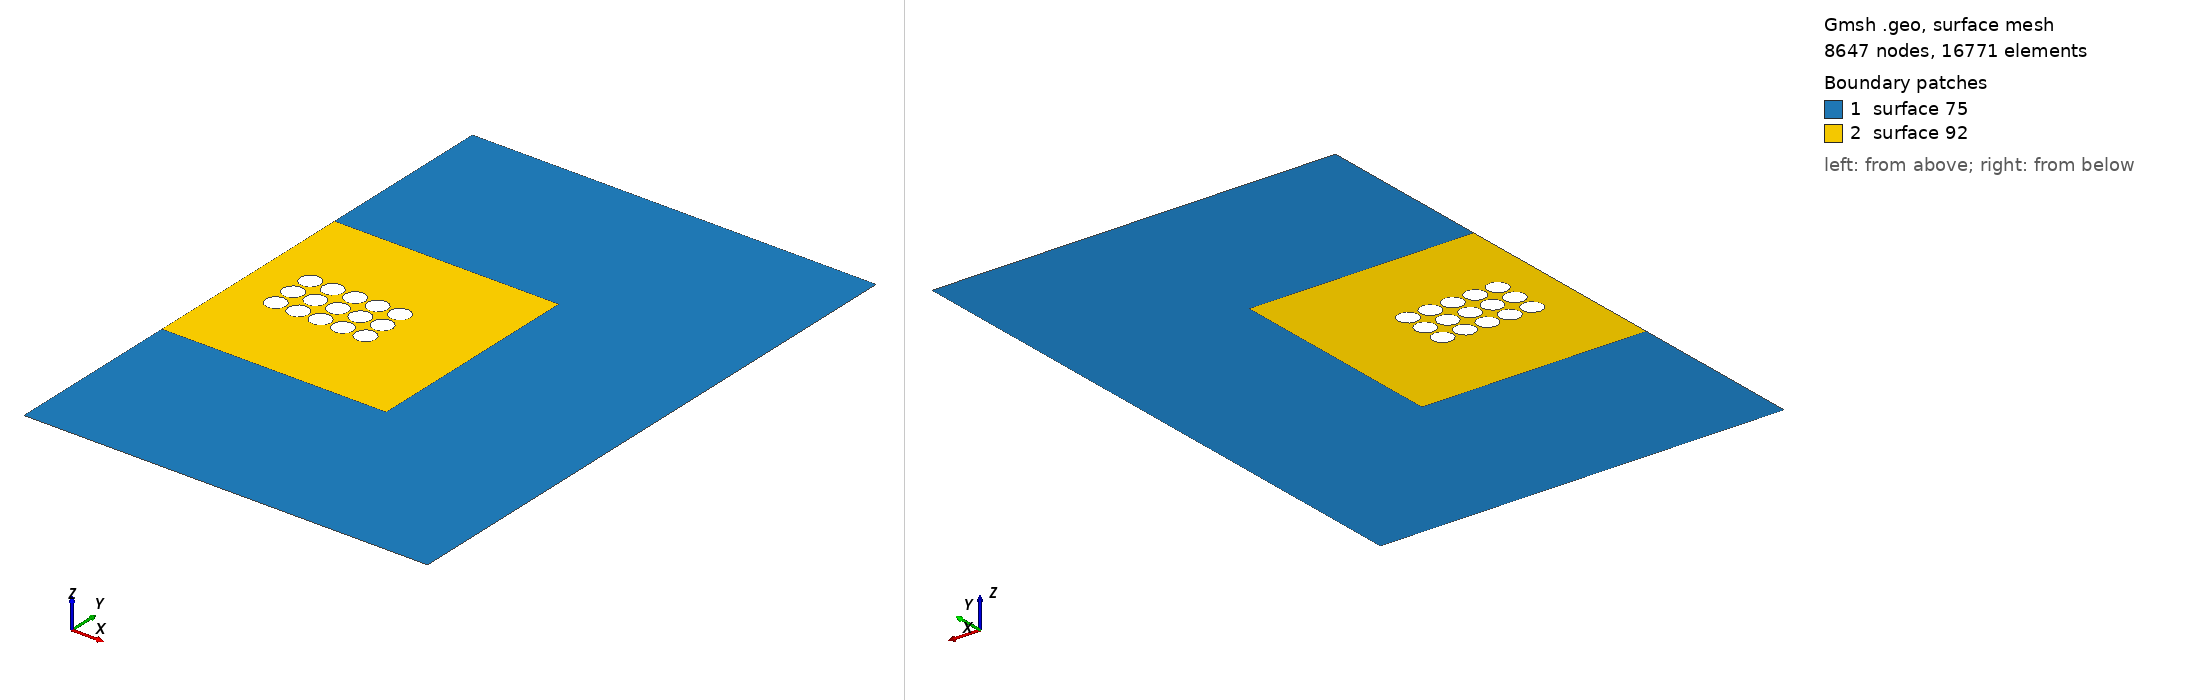

Gmsh geometry script, surface-meshed: 8647 nodes, 16771 surface elements. Boundary patches (legend numbers): 1 surface 75, 2 surface 92. Left view from above one corner, right view from below the opposite corner. The script declares no physical surfaces, so the legend lists its geometric surfaces. The drawing asked Gmsh for element sizes between 1% and 20% of the model's largest extent; the script's own settings can give other sizes.

=== RectCircle3_new.geo (drawn) ===
// Inputs

gridsize=1/13;
a=10;
b=10;
r=0.45;
L_pml=8;
xc=2;
Ty = 1;
Tx=1;
yc=5;


// Mesh definition
// Outer boundary
Point(1)={a+L_pml,-L_pml,0,gridsize};
Point(2)={a+L_pml,b+L_pml,0,gridsize};
Point(3)={0,b+L_pml,0,gridsize};
Point(4)={0,-L_pml,0,gridsize};
Point(7)={0,b,0,gridsize};
Point(8)={0,0,0,gridsize};

Point(992) = {a,0, 0.0, gridsize} ;
Point(993) = {a, b, 0.0, gridsize} ;


Point(9) = {xc, yc, 0.0, gridsize} ;
Point(10) = {xc, yc-r, 0.0, gridsize} ;
Point(11) = {xc-r, yc, 0.0, gridsize} ;
Point(12) = {xc, yc+r, 0.0, gridsize} ;
Point(13) = {xc+r, yc, 0.0, gridsize} ;
Circle(14) = {10, 9, 11};
Circle(15) = {11, 9, 12};
Circle(16) = {12, 9, 13};
Circle(17) = {13, 9, 10};

Translate {1*Tx, 0, 0} {
  Duplicata { Line{15, 16, 17, 14}; }
}
Translate {2*Tx, 0, 0} {
  Duplicata { Line{15, 16, 17, 14}; }
}
Translate {3*Tx, 0, 0} {
  Duplicata { Line{15, 16, 17, 14}; }
}
Translate {4*Tx, 0, 0} {
  Duplicata { Line{15, 16, 17, 14}; }
}


Translate {0, 1, 0} {
  Duplicata { Line{16, 21, 14, 15, 17, 18, 19, 20, 22, 23, 24, 25, 26, 27, 28, 29, 30, 31, 32, 33}; }
}
Translate {0, -1, 0} {
  Duplicata { Line{16, 21, 14, 15, 17, 18, 19, 20, 22, 23, 24, 25, 26, 27, 28, 29, 30, 31, 32, 33}; }
}


Line(1) = {7, 993};
Line(2) = {993, 992};
Line(3) = {992, 8};
Line(4) = {8, 7};
Line(5) = {7, 3};
Line(6) = {3, 2};
Line(7) = {2, 1};
Line(8) = {1, 4};
Line(9) = {4, 8};

Line Loop(74) = {1, 2, 3, -9, -8, -7, -6, -5};
Plane Surface(75) = {74};
Line Loop(76) = {4, 1, 2, 3};
Line Loop(77) = {32, 33, 30, 31};
Line Loop(78) = {24, 25, 22, 23};
Line Loop(79) = {26, 27, 28, 29};
Line Loop(80) = {34, 38, 36, 37};
Line Loop(81) = {35, 39, 40, 41};
Line Loop(82) = {15, 16, 17, 14};
Line Loop(83) = {18, 19, 20, 21};
Line Loop(84) = {66, 67, 68, 69};
Line Loop(85) = {58, 56, 57, 54};
Line Loop(86) = {59, 60, 61, 55};
Line Loop(87) = {62, 63, 64, 65};
Line Loop(88) = {70, 71, 72, 73};
Line Loop(89) = {49, 46, 47, 48};
Line Loop(90) = {42, 43, 44, 45};
Line Loop(91) = {50, 51, 52, 53};
Plane Surface(92) = {76, 77, 78, 79, 80, 81, 82, 83, 84, 85, 86, 87, 88, 89, 90, 91};
